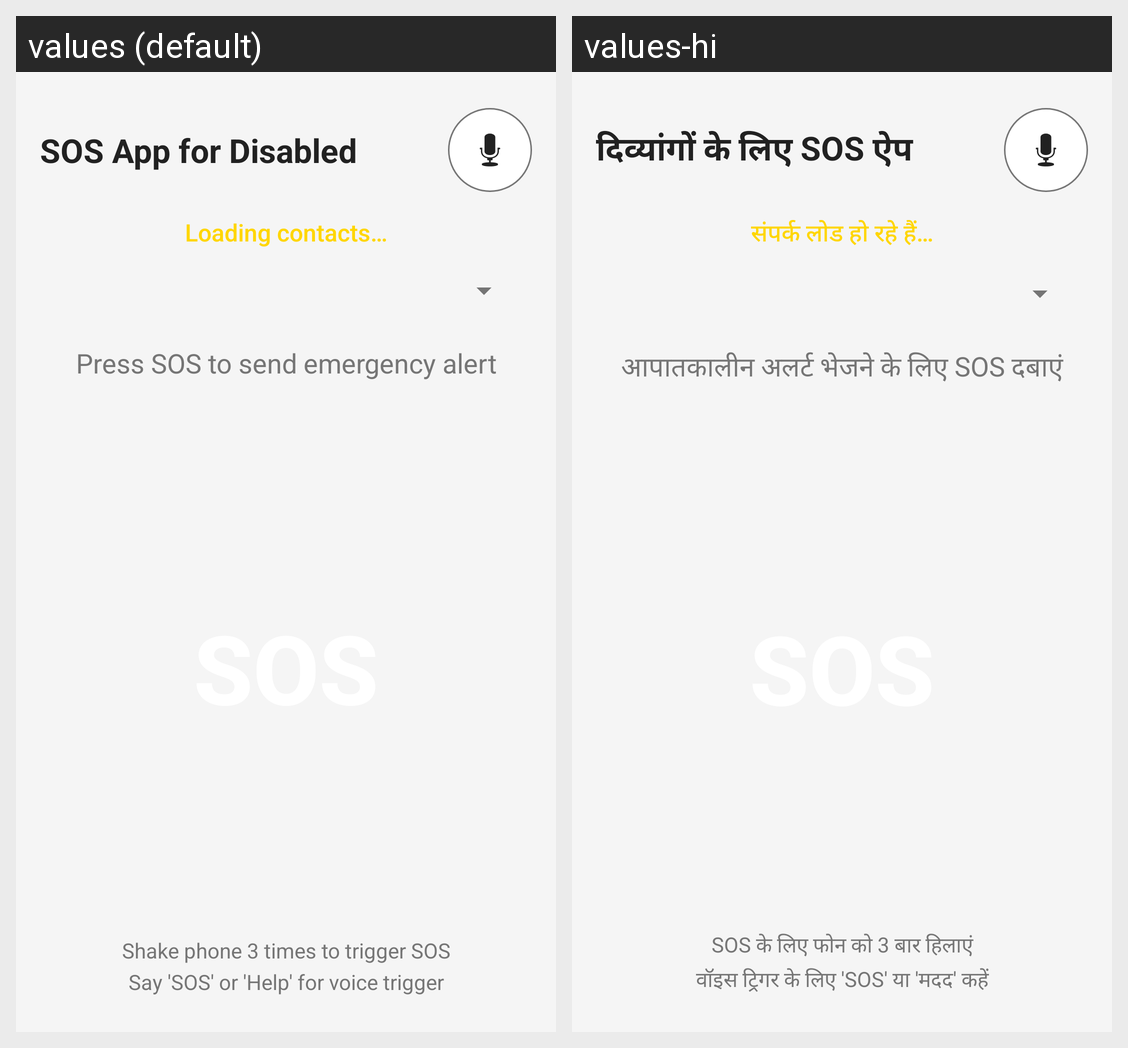

Translations of the strings shown on this Android screen, per locale in the grid:
Android screen res/layout/activity_main.xml rendered under 2 locales, left to right: values (default), values-hi. Device: Nexus 5 (rendered at 1080×1920; each locale shown at half size, 540×960, under a caption strip naming it); theme AppTheme.
Strings drawn on this screen, with the default value and each locale's value (text and hints the layout hard-codes, and strings that could not be matched under every locale, appear in the picture but are not listed):

app_name
  values: SOS App for Disabled
  values-hi: दिव्यांगों के लिए SOS ऐप

status_loading
  values: Loading contacts…
  values-hi: संपर्क लोड हो रहे हैं…

status_idle
  values: Press SOS to send emergency alert
  values-hi: आपातकालीन अलर्ट भेजने के लिए SOS दबाएं

hint_shake
  values: Shake phone 3 times to trigger SOS
  values-hi: SOS के लिए फोन को 3 बार हिलाएं

hint_voice
  values: Say 'SOS' or 'Help' for voice trigger
  values-hi: वॉइस ट्रिगर के लिए 'SOS' या 'मदद' कहें
